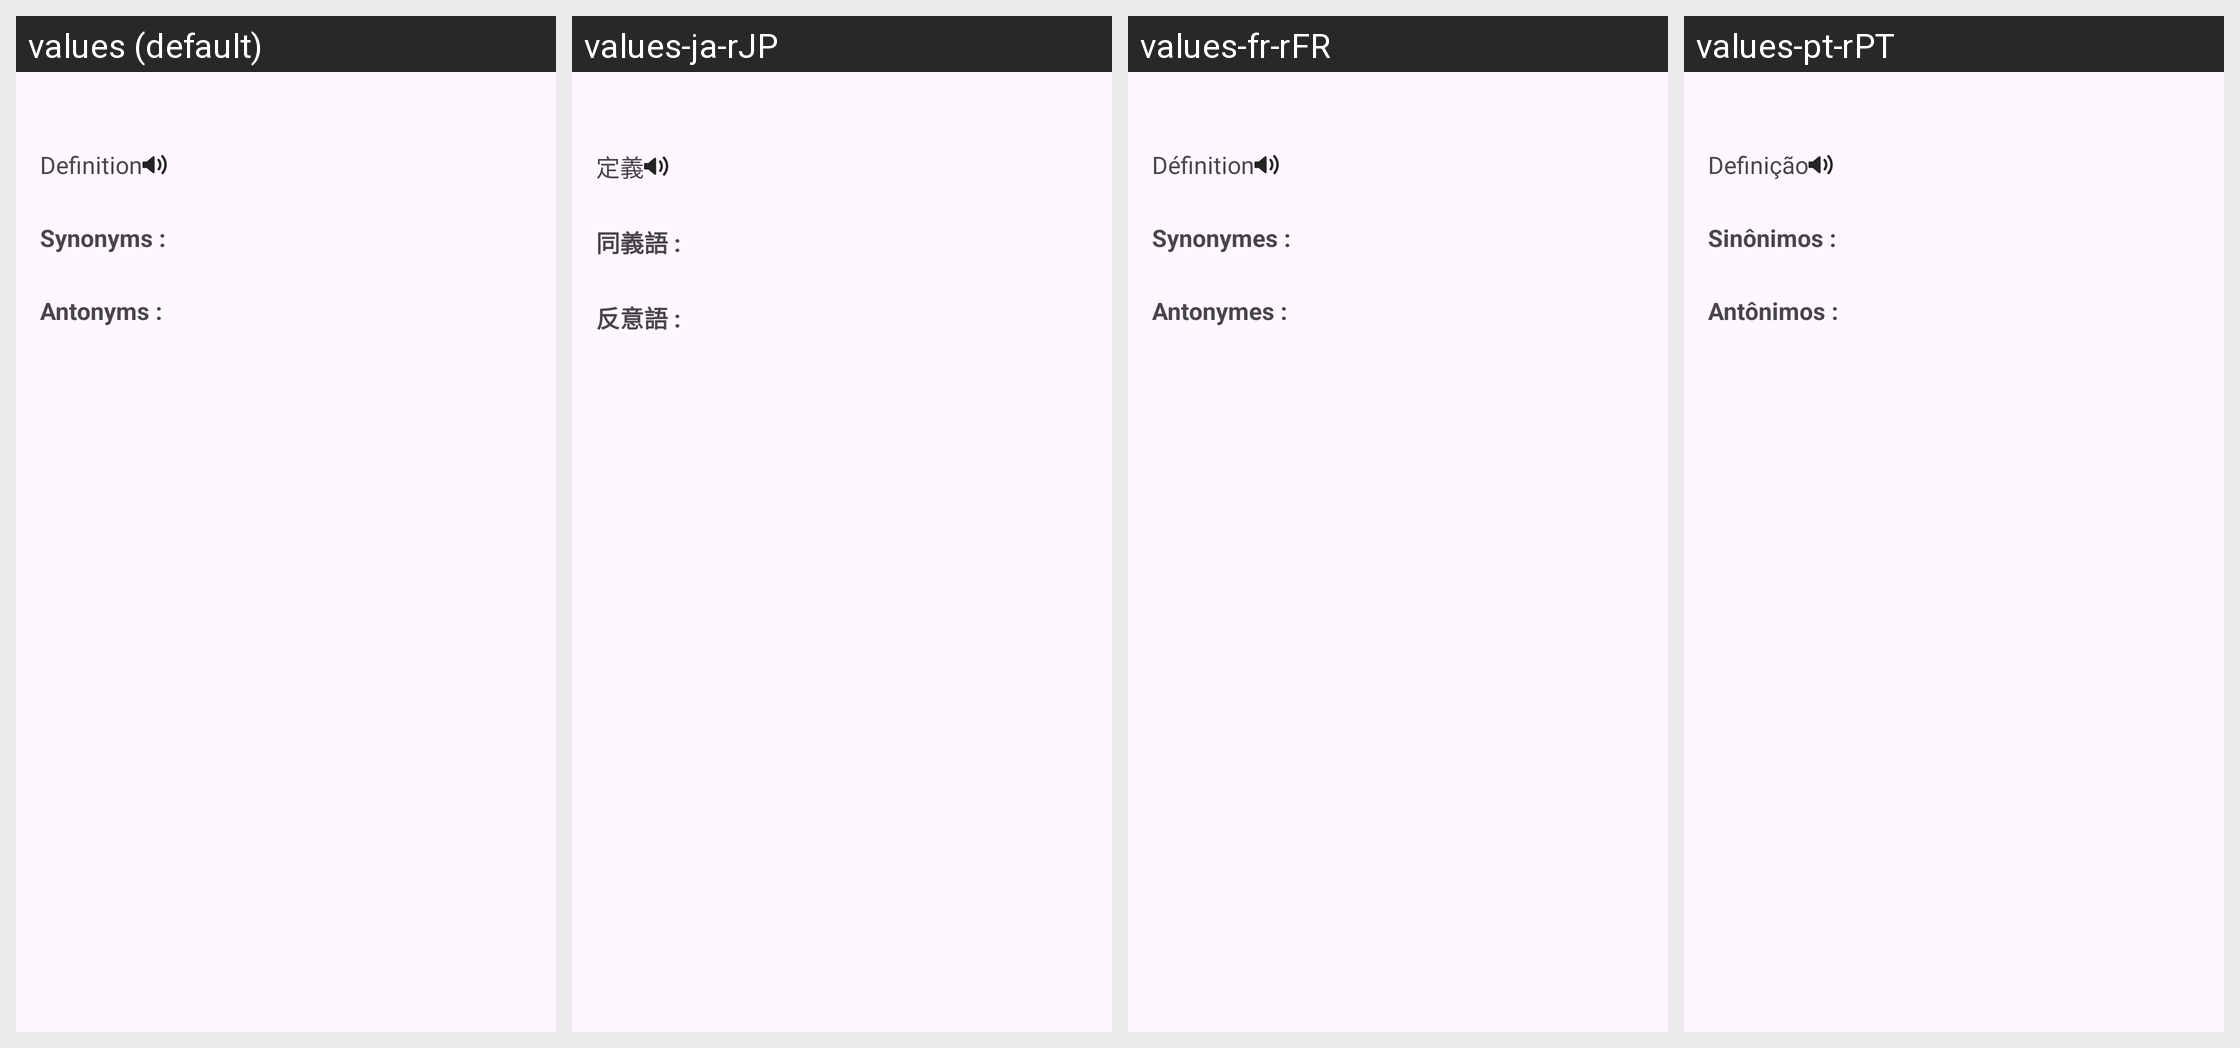

Translations of the strings shown on this Android screen, per locale in the grid:
Android screen res/layout/meaning_recycler_row.xml rendered under 4 locales, left to right: values (default), values-ja-rJP, values-fr-rFR, values-pt-rPT. Device: Nexus 5 (rendered at 1080×1920; each locale shown at half size, 540×960, under a caption strip naming it); theme Theme.SpeechToText.
Other locales in the repository, not shown: values-ar, values-bn-rBD, values-de, values-es, values-hi-rIN.
Strings drawn on this screen, with the default value and each locale's value (text and hints the layout hard-codes, and strings that could not be matched under every locale, appear in the picture but are not listed):

definition
  values: Definition
  values-ja-rJP: 定義
  values-fr-rFR: Définition
  values-pt-rPT: Definição

synonyms
  values: Synonyms :
  values-ja-rJP: 同義語 :
  values-fr-rFR: Synonymes :
  values-pt-rPT: Sinônimos :

antonyms
  values: Antonyms :
  values-ja-rJP: 反意語 :
  values-fr-rFR: Antonymes :
  values-pt-rPT: Antônimos :
